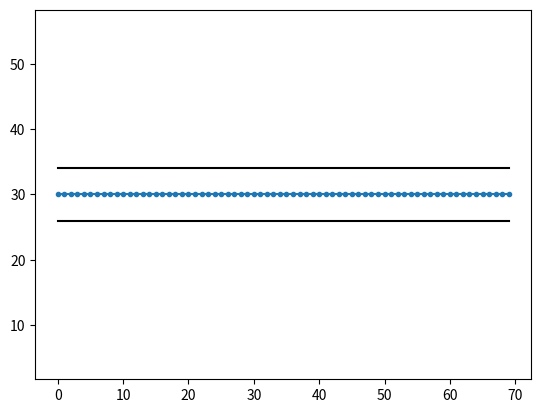

Here is the Python script that generated this plot:
"""
Environment for Lattice Planner Simulation
"""

import math
import numpy as np
import matplotlib.pyplot as plt


class ENVCrusing:
    def __init__(self):
        self.max_c = 0.15
        self.road_width = 8
        self.ref_line = self.design_reference_line()
        self.bound_in = self.design_boundary_in()
        self.bound_out = self.design_boundary_out()

    @staticmethod
    def design_reference_line():
        rx, ry, ryaw, rc = [], [], [], []
        step_curve = 0.1 * math.pi
        step_line = 4

        rx, ry = [], []
        rx = np.arange(0,70,1)
        ry = [30]*70
        return rx, ry

    def design_boundary_in(self):
        road_width = self.road_width
        bx, by = [], []
        bx = np.arange(0,70,1)
        by = [30+road_width/2]*70
        step_curve = 0.1
        step_line = 2

        # cx, cy, cr = 0, 70,1
        # theta = np.arange(math.pi, math.pi * 1.5, step_curve)
        # for itheta in theta:
        #     # rx.append(cx + cr * math.cos(itheta)) 
        #     # ry.append(cy + cr * math.sin(itheta)) 
        #     bx.append(cx)
        #     cx += cr
        #     by.append(cy)

        # for ix in np.arange(30, 80, step_line):
        #     bx.append(cx)
        #     cx += cr
            

        #     by.append(cy)

        # # cx, cy, cr = 80, 25, 15
        # theta = np.arange(-math.pi / 2.0, math.pi / 2.0, step_curve)
        # for itheta in theta:
        #     # rx.append(cx + cr * math.cos(itheta))
        #     # ry.append(cy + cr * math.sin(itheta))
        #     bx.append(cx)
        #     cx += cr
        #     by.append(cy)

        # for ix in np.arange(80, 60, -step_line):
        #     bx.append(cx)
        #     cx += cr
        #     by.append(cy)

        # # cx, cy, cr = 60, 60, 20
        # theta = np.arange(-math.pi / 2.0, -math.pi, -step_curve)
        # for itheta in theta:
        #     # rx.append(cx + cr * math.cos(itheta))
        #     # ry.append(cy + cr * math.sin(itheta))
        #     bx.append(cx)
        #     cx += cr
        #     by.append(cy)

        # # cx, cy, cr = 25, 60, 15
        # theta = np.arange(0.0, math.pi, step_curve)
        # for itheta in theta:
        #     # rx.append(cx + cr * math.cos(itheta))
        #     # ry.append(cy + cr * math.sin(itheta))
        #     bx.append(cx)
        #     cx += cr
        #     by.append(cy)

        # for iy in np.arange(60, 30, -step_line):
        #     bx.append(cx)
        #     cx += cr
        #     by.append(cy)

        return bx, by

    def design_boundary_out(self):
        bx, by = [], []
        step_curve = 0.1
        step_line = 2
        road_width = self.road_width
        bx = np.arange(0,70,1)
        by = [30-road_width/2]*70

        return bx, by


class ENVStopping:
    def __init__(self):
        self.road_width = 6.0
        self.ref_line = self.design_reference_line()
        self.bound_up = self.design_bound_up()
        self.bound_down = self.design_bound_down()

    @staticmethod
    def design_reference_line():
        rx, ry = [], []

        for i in np.arange(0.0, 60.0, 1.0):
            rx.append(i)
            ry.append(0.0)

        return rx, ry

    def design_bound_up(self):
        bx_up, by_up = [], []

        for i in np.arange(0.0, 60.0, 0.1):
            bx_up.append(i)
            by_up.append(self.road_width)

        return bx_up, by_up

    def design_bound_down(self):
        bx_down, by_down = [], []

        for i in np.arange(0.0, 60.0, 0.1):
            bx_down.append(i)
            by_down.append(-self.road_width)

        return bx_down, by_down


def main():
    env = ENVCrusing()
    rx, ry = env.design_reference_line()
    bx1, by1 = env.design_boundary_in()
    bx2, by2 = env.design_boundary_out()

    plt.plot(rx, ry, marker='.')
    plt.plot(bx1, by1, linewidth=1.5, color='k')
    plt.plot(bx2, by2, linewidth=1.5, color='k')
    plt.axis("equal")
    plt.show()


if __name__ == '__main__':
    main()
